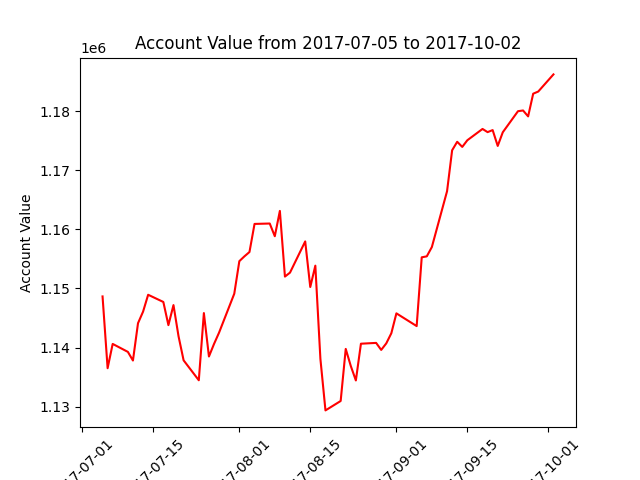

The table this chart was drawn from, first rows:
datadate, account_value
20170705, 1148646
20170706, 1136503
20170707, 1140612
20170710, 1139265
20170711, 1137803
20170712, 1144115
20170713, 1146078
20170714, 1148928
20170717, 1147710
20170718, 1143790
20170719, 1147183
20170720, 1141903
20170721, 1137837
20170724, 1134462
20170725, 1145831
20170726, 1138485
20170727, 1140600
20170728, 1142527
20170731, 1149110
20170801, 1154613
20170802, 1155425
20170803, 1156160
20170804, 1160913
20170807, 1160982
20170808, 1158832
20170809, 1163114
20170810, 1152004
20170811, 1152674
20170814, 1157954
20170815, 1150237
20170816, 1153851
20170817, 1138084
20170818, 1129364
20170821, 1130956
20170822, 1139771
20170823, 1136874
20170824, 1134430
20170825, 1140648
20170828, 1140784
20170829, 1139595
20170830, 1140702
20170831, 1142416
20170901, 1145782
20170905, 1143630
20170906, 1155262
20170907, 1155428
20170908, 1157002
20170911, 1166450
20170912, 1173373
20170913, 1174811
20170914, 1173944
20170915, 1175068
20170918, 1176982
20170919, 1176443
20170920, 1176789
20170921, 1174108
20170922, 1176422
20170925, 1179985
20170926, 1180108
20170927, 1179107
... 3 more rows
